Labelled photos from "final_dataset", an image-classification folder in k-sailee/LeafDiseaseDataset. The possible labels are: alternaria leaf blight, anthracnose, chlorosis, dried leaf, healthy, initial stage, leaf blight, leaf spot, pest damage, rust diseases.

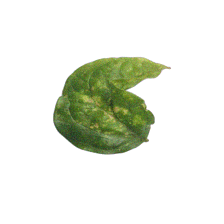
Label: chlorosis

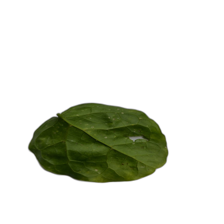
Label: pest damage

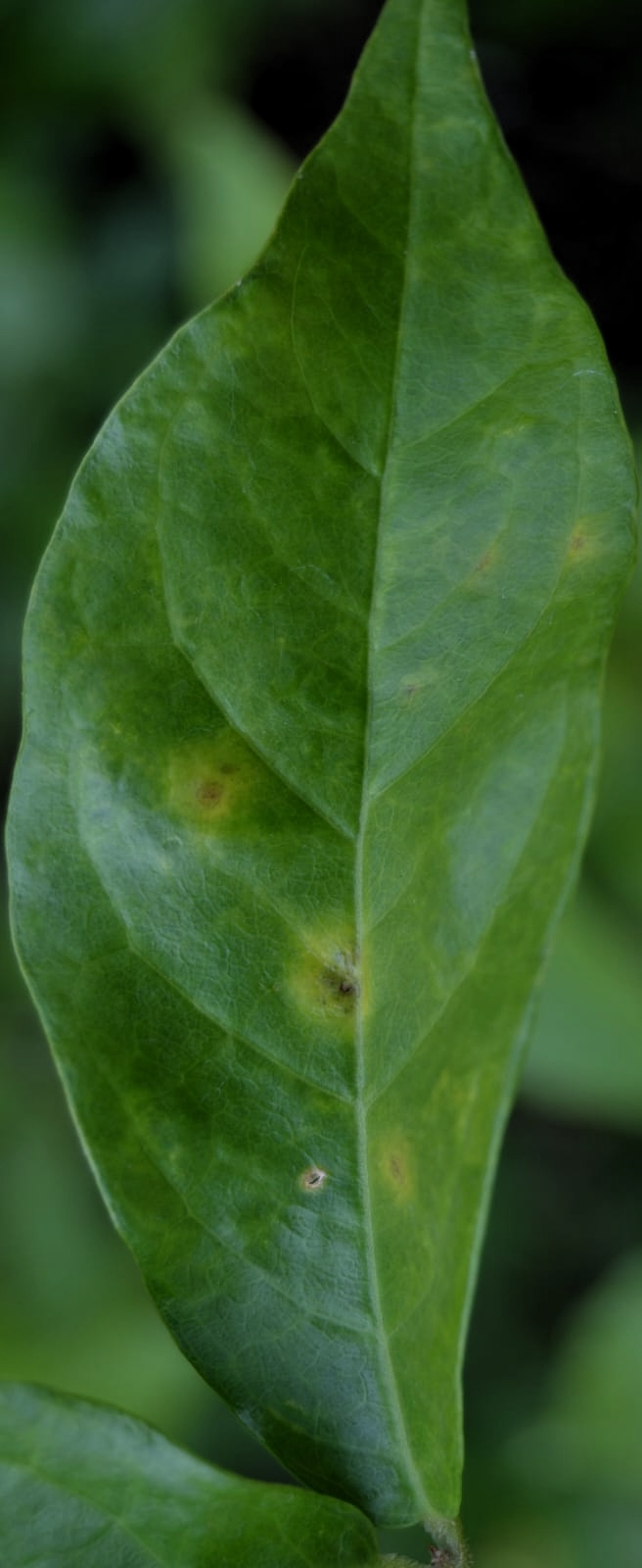
Label: alternaria leaf blight

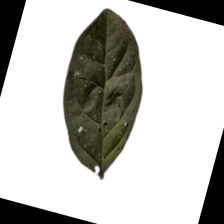
Label: leaf spot

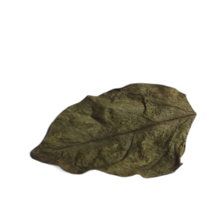
Label: dried leaf

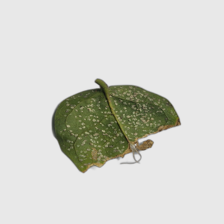
Label: anthracnose
